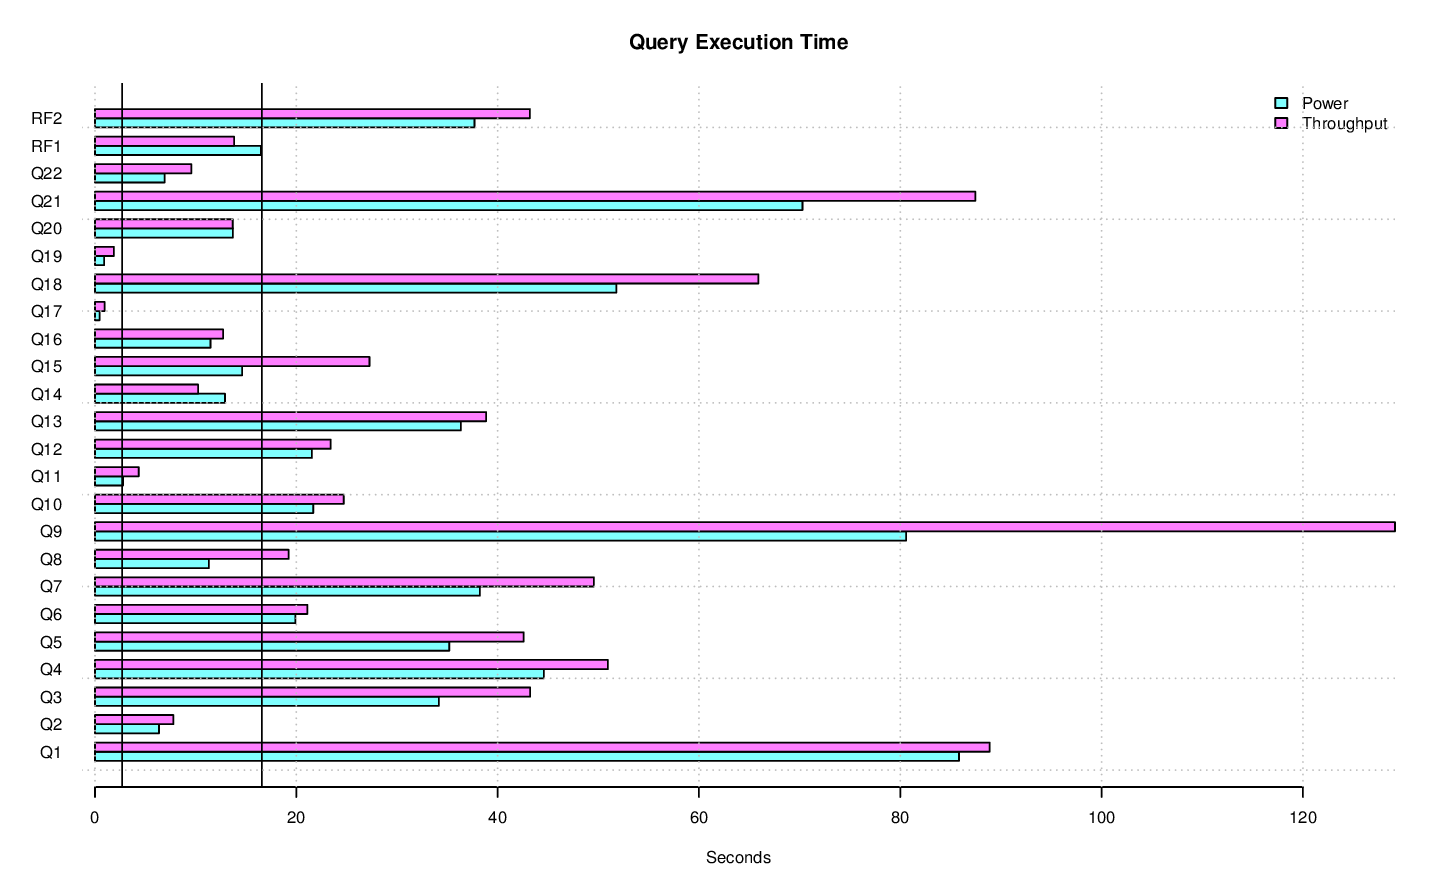

The table this chart was drawn from, first rows:
task_name, s_time, e_time, diff_time, seconds
LOAD, 2014-11-18 00:49:08.578354, 2014-11-18 01:00:25.936925, 00:11:17.358571, 677.4
PERF.POWER.RF1, 2014-11-18 01:00:28.421608, 2014-11-18 01:00:44.903582, 00:00:16.481974, 16.48
PERF.POWER.Q14, 2014-11-18 01:00:44.922782, 2014-11-18 01:00:57.83933, 00:00:12.916548, 12.92
PERF.POWER.Q2, 2014-11-18 01:00:58.590482, 2014-11-18 01:01:04.946158, 00:00:06.355676, 6.356
PERF.POWER.Q9, 2014-11-18 01:01:04.963292, 2014-11-18 01:02:25.547338, 00:01:20.584046, 80.58
PERF.POWER.Q20, 2014-11-18 01:02:25.565005, 2014-11-18 01:02:39.265378, 00:00:13.700373, 13.7
PERF.POWER.Q6, 2014-11-18 01:02:39.280895, 2014-11-18 01:02:59.19588, 00:00:19.914985, 19.91
PERF.POWER.Q17, 2014-11-18 01:02:59.214565, 2014-11-18 01:02:59.670916, 00:00:00.456351, 0.4564
PERF.POWER.Q18, 2014-11-18 01:02:59.688363, 2014-11-18 01:03:51.474097, 00:00:51.785734, 51.79
PERF.POWER.Q8, 2014-11-18 01:03:51.489075, 2014-11-18 01:04:02.803288, 00:00:11.314213, 11.31
PERF.POWER.Q21, 2014-11-18 01:04:02.820027, 2014-11-18 01:05:13.103668, 00:01:10.283641, 70.28
PERF.POWER.Q13, 2014-11-18 01:05:13.122761, 2014-11-18 01:05:49.467216, 00:00:36.344455, 36.34
PERF.POWER.Q3, 2014-11-18 01:05:49.486459, 2014-11-18 01:06:23.648028, 00:00:34.161569, 34.16
PERF.POWER.Q22, 2014-11-18 01:06:23.668569, 2014-11-18 01:06:30.580642, 00:00:06.912073, 6.912
PERF.POWER.Q16, 2014-11-18 01:06:30.599835, 2014-11-18 01:06:42.07387, 00:00:11.474035, 11.47
PERF.POWER.Q4, 2014-11-18 01:06:42.09332, 2014-11-18 01:07:26.690805, 00:00:44.597485, 44.6
PERF.POWER.Q11, 2014-11-18 01:07:26.711577, 2014-11-18 01:07:29.498665, 00:00:02.787088, 2.787
PERF.POWER.Q15, 2014-11-18 01:07:29.517229, 2014-11-18 01:07:44.140979, 00:00:14.62375, 14.62
PERF.POWER.Q1, 2014-11-18 01:07:44.161509, 2014-11-18 01:09:09.994467, 00:01:25.832958, 85.83
PERF.POWER.Q10, 2014-11-18 01:09:10.012401, 2014-11-18 01:09:31.692788, 00:00:21.680387, 21.68
PERF.POWER.Q19, 2014-11-18 01:09:31.715209, 2014-11-18 01:09:32.630074, 00:00:00.914865, 0.9149
PERF.POWER.Q5, 2014-11-18 01:09:32.648883, 2014-11-18 01:10:07.843134, 00:00:35.194251, 35.19
PERF.POWER.Q7, 2014-11-18 01:10:07.862444, 2014-11-18 01:10:46.104297, 00:00:38.241853, 38.24
PERF.POWER.Q12, 2014-11-18 01:10:46.124919, 2014-11-18 01:11:07.67008, 00:00:21.545161, 21.55
PERF.POWER.RF2, 2014-11-18 01:11:07.680547, 2014-11-18 01:11:45.378945, 00:00:37.698398, 37.7
PERF.POWER, 2014-11-18 01:00:28.413901, 2014-11-18 01:11:45.388071, 00:11:16.97417, 677
PERF.THRUPUT.QS8.Q19, 2014-11-18 01:13:23.225592, 2014-11-18 01:13:25.042139, 00:00:01.816547, 1.817
PERF.THRUPUT.QS14.Q2, 2014-11-18 01:13:23.227029, 2014-11-18 01:13:31.689451, 00:00:08.462422, 8.462
PERF.THRUPUT.RFST1.RF1, 2014-11-18 01:13:22.783572, 2014-11-18 01:13:40.50416, 00:00:17.720588, 17.72
PERF.THRUPUT.QS9.Q8, 2014-11-18 01:13:23.224805, 2014-11-18 01:13:46.510269, 00:00:23.285464, 23.29
PERF.THRUPUT.QS3.Q8, 2014-11-18 01:13:23.23233, 2014-11-18 01:13:46.693677, 00:00:23.461347, 23.46
PERF.THRUPUT.QS2.Q6, 2014-11-18 01:13:23.216749, 2014-11-18 01:13:47.87392, 00:00:24.657171, 24.66
PERF.THRUPUT.QS10.Q6, 2014-11-18 01:13:23.213923, 2014-11-18 01:13:47.887087, 00:00:24.673164, 24.67
PERF.THRUPUT.QS2.Q17, 2014-11-18 01:13:47.888552, 2014-11-18 01:13:48.573126, 00:00:00.684574, 0.6846
PERF.THRUPUT.QS6.Q10, 2014-11-18 01:13:23.227625, 2014-11-18 01:13:52.421061, 00:00:29.193436, 29.19
PERF.THRUPUT.QS2.Q14, 2014-11-18 01:13:48.585525, 2014-11-18 01:14:04.93591, 00:00:16.350385, 16.35
PERF.THRUPUT.QS11.Q15, 2014-11-18 01:13:23.2185, 2014-11-18 01:14:05.025695, 00:00:41.807195, 41.81
PERF.THRUPUT.QS4.Q5, 2014-11-18 01:13:23.223357, 2014-11-18 01:14:11.566831, 00:00:48.343474, 48.34
PERF.THRUPUT.QS11.Q14, 2014-11-18 01:14:05.067281, 2014-11-18 01:14:15.534026, 00:00:10.466745, 10.47
PERF.THRUPUT.QS10.Q15, 2014-11-18 01:13:47.905865, 2014-11-18 01:14:15.679613, 00:00:27.773748, 27.77
PERF.THRUPUT.QS2.Q16, 2014-11-18 01:14:04.947413, 2014-11-18 01:14:18.015996, 00:00:13.068583, 13.07
PERF.THRUPUT.QS2.Q19, 2014-11-18 01:14:18.028702, 2014-11-18 01:14:19.205217, 00:00:01.176515, 1.177
PERF.THRUPUT.RFST1.RF2, 2014-11-18 01:13:40.527984, 2014-11-18 01:14:20.530527, 00:00:40.002543, 40
PERF.THRUPUT.RFST1, 2014-11-18 01:13:22.776426, 2014-11-18 01:14:20.537388, 00:00:57.760962, 57.76
PERF.THRUPUT.QS14.Q20, 2014-11-18 01:19:53.201444, 2014-11-18 01:20:04.243145, 00:00:11.041701, 11.04
PERF.THRUPUT.QS9.Q13, 2014-11-18 01:13:46.526635, 2014-11-18 01:14:23.85967, 00:00:37.333035, 37.33
PERF.THRUPUT.QS7.Q18, 2014-11-18 01:13:23.218659, 2014-11-18 01:14:27.775147, 00:01:04.556488, 64.56
PERF.THRUPUT.QS9.Q2, 2014-11-18 01:14:23.879276, 2014-11-18 01:14:32.434043, 00:00:08.554767, 8.555
PERF.THRUPUT.QS6.Q3, 2014-11-18 01:13:52.432445, 2014-11-18 01:14:34.021004, 00:00:41.588559, 41.59
PERF.THRUPUT.QS3.Q5, 2014-11-18 01:13:46.717253, 2014-11-18 01:14:36.997341, 00:00:50.280088, 50.28
PERF.THRUPUT.RFST2.RF1, 2014-11-18 01:14:20.552419, 2014-11-18 01:14:37.48295, 00:00:16.930531, 16.93
PERF.THRUPUT.QS4.Q8, 2014-11-18 01:19:58.773276, 2014-11-18 01:20:17.504688, 00:00:18.731412, 18.73
PERF.THRUPUT.QS2.Q10, 2014-11-18 01:14:19.217848, 2014-11-18 01:14:47.411061, 00:00:28.193213, 28.19
PERF.THRUPUT.QS12.Q1, 2014-11-18 01:13:23.215506, 2014-11-18 01:14:51.319836, 00:01:28.10433, 88.1
PERF.THRUPUT.QS7.Q8, 2014-11-18 01:14:27.832623, 2014-11-18 01:14:51.909671, 00:00:24.077048, 24.08
PERF.THRUPUT.QS9.Q20, 2014-11-18 01:14:32.471224, 2014-11-18 01:14:53.001241, 00:00:20.530017, 20.53
PERF.THRUPUT.QS9.Q17, 2014-11-18 01:14:53.016386, 2014-11-18 01:14:53.931624, 00:00:00.915238, 0.9152
PERF.THRUPUT.QS5.Q21, 2014-11-18 01:13:23.208714, 2014-11-18 01:14:54.025001, 00:01:30.816287, 90.82
PERF.THRUPUT.QS1.Q21, 2014-11-18 01:13:23.21136, 2014-11-18 01:14:54.036787, 00:01:30.825427, 90.83
PERF.THRUPUT.QS13.Q21, 2014-11-18 01:13:23.213126, 2014-11-18 01:14:54.036409, 00:01:30.823283, 90.82
... 331 more rows
